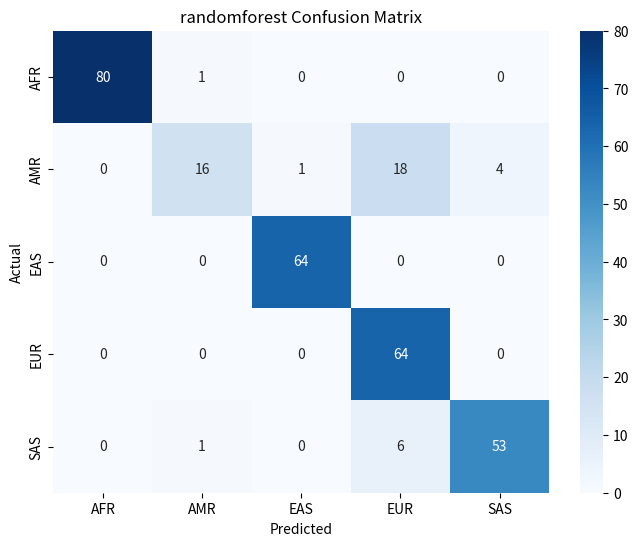

Python code for this plot:
import seaborn as sns
import matplotlib.pyplot as plt

confusion_matrix = [
    [80, 1, 0, 0, 0],
    [0, 16, 1, 18, 4],
    [0, 0, 64, 0, 0],
    [0, 0, 0, 64, 0],
    [0, 1, 0, 6, 53]
]

class_labels = ['AFR', 'AMR', 'EAS', 'EUR', 'SAS']

plt.figure(figsize=(8, 6))
sns.heatmap(confusion_matrix, annot=True, cmap='Blues', fmt='d', 
            xticklabels=class_labels, yticklabels=class_labels)
plt.xlabel('Predicted')
plt.ylabel('Actual')
plt.title('randomforest Confusion Matrix')
plt.show()